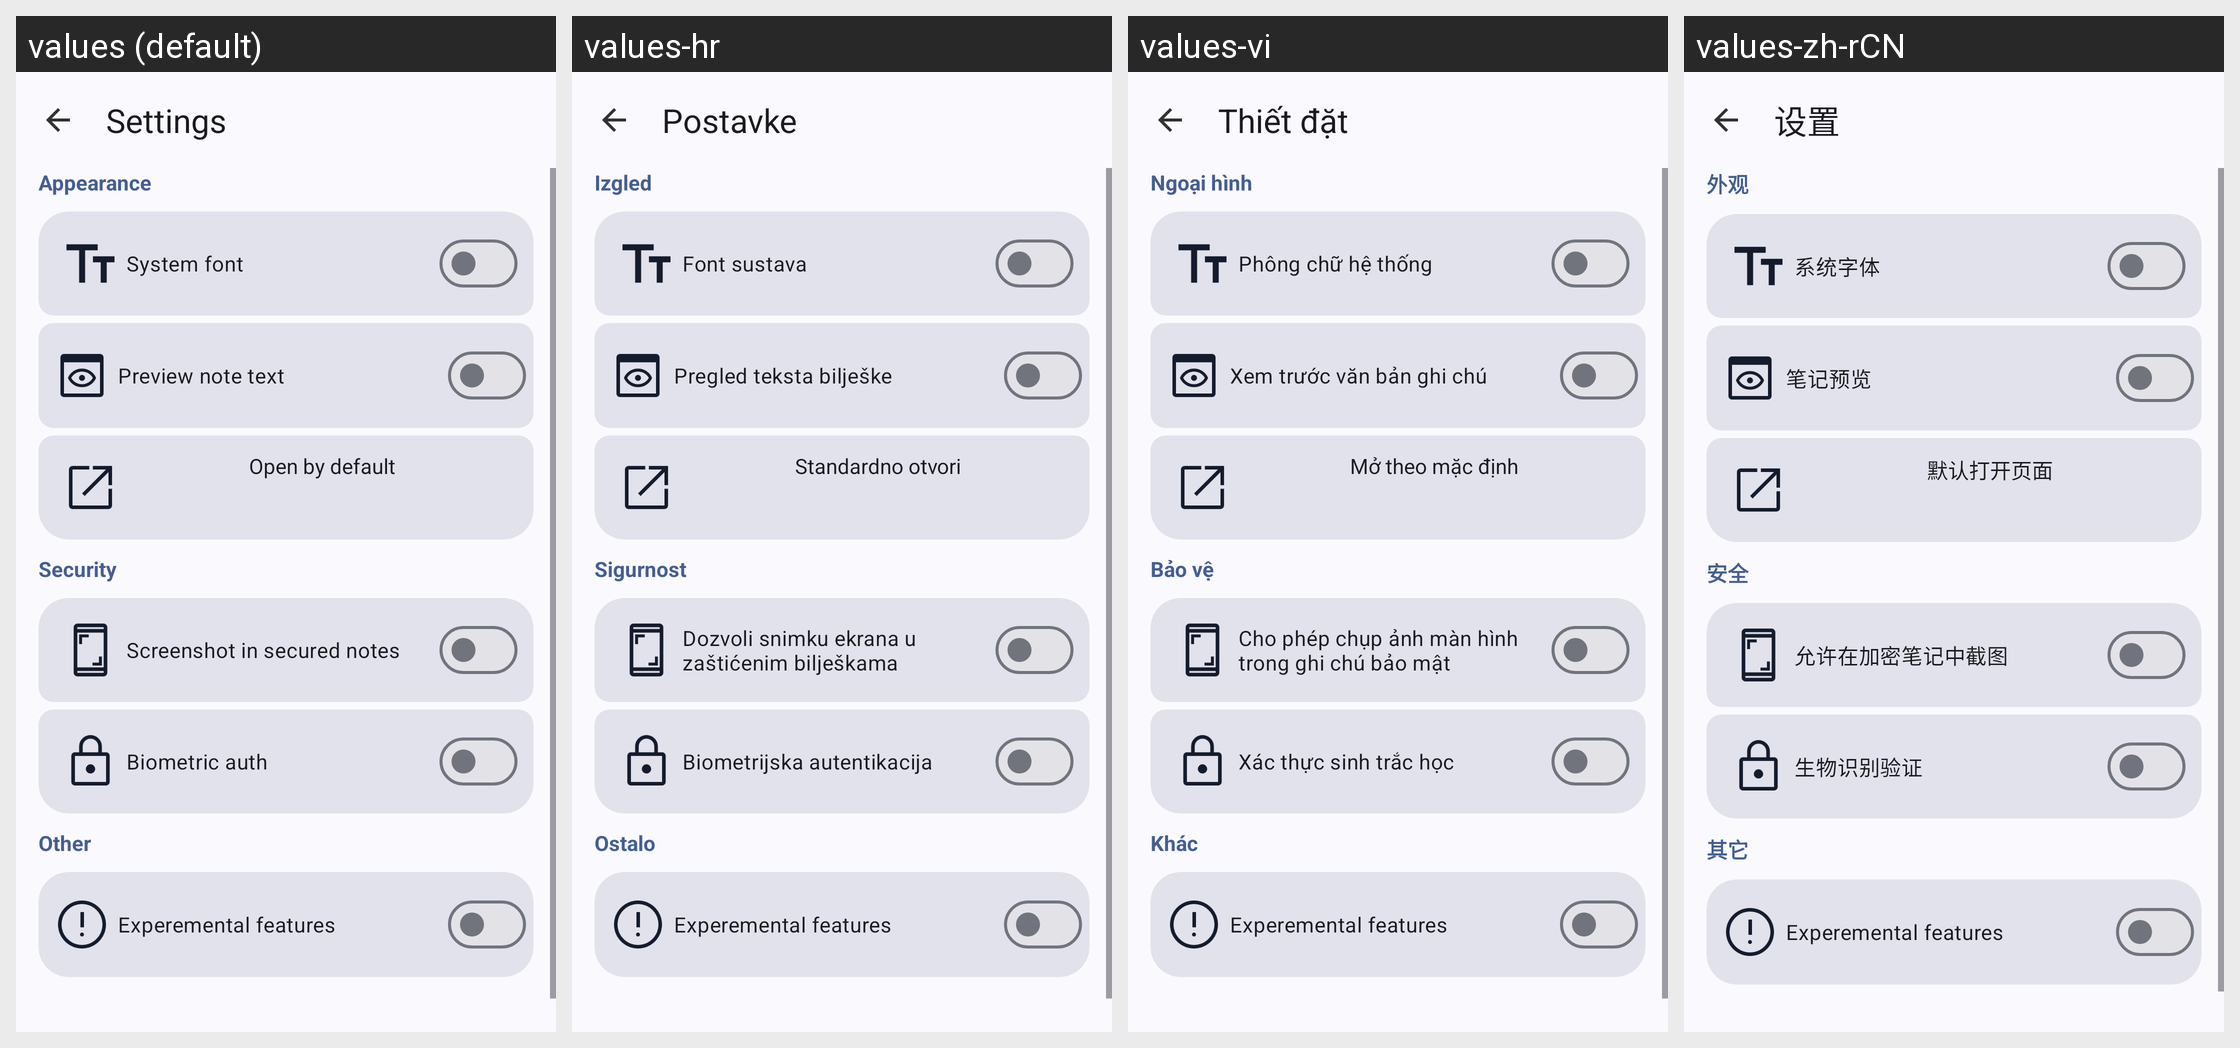

Strings drawn on this Android screen and how each of the app's shown locales translates them:
Android screen res/layout/activity_settings.xml rendered under 4 locales, left to right: values (default), values-hr, values-vi, values-zh-rCN. Device: Nexus 5 (rendered at 1080×1920; each locale shown at half size, 540×960, under a caption strip naming it); theme AppTheme.
Other locales in the repository, not shown: values-ar, values-cs, values-de, values-es, values-fr, values-nb-rNO, values-pt, values-pt-rBR, values-ru, values-zh-rTW.
Strings drawn on this screen, with the default value and each locale's value (text and hints the layout hard-codes, and strings that could not be matched under every locale, appear in the picture but are not listed):

settingsText
  values: Settings
  values-hr: Postavke
  values-vi: Thiết đặt
  values-zh-rCN: 设置

appearance
  values: Appearance
  values-hr: Izgled
  values-vi: Ngoại hình
  values-zh-rCN: 外观

fontToggle
  values: System font
  values-hr: Font sustava
  values-vi: Phông chữ hệ thống
  values-zh-rCN: 系统字体

preview
  values: Preview note text
  values-hr: Pregled teksta bilješke
  values-vi: Xem trước văn bản ghi chú
  values-zh-rCN: 笔记预览

openTask
  values: Open by default
  values-hr: Standardno otvori
  values-vi: Mở theo mặc định
  values-zh-rCN: 默认打开页面

security
  values: Security
  values-hr: Sigurnost
  values-vi: Bảo vệ
  values-zh-rCN: 安全

screenshot_secured_notes
  values: Screenshot in secured notes
  values-hr: Dozvoli snimku ekrana u zaštićenim bilješkama
  values-vi: Cho phép chụp ảnh màn hình trong ghi chú bảo mật
  values-zh-rCN: 允许在加密笔记中截图

passwordSettings
  values: Biometric auth
  values-hr: Biometrijska autentikacija
  values-vi: Xác thực sinh trắc học
  values-zh-rCN: 生物识别验证

other
  values: Other
  values-hr: Ostalo
  values-vi: Khác
  values-zh-rCN: 其它

experemental_features
  values: Experemental features
  values-hr: Experemental features  [not translated; the default value is used]
  values-vi: Experemental features  [not translated; the default value is used]
  values-zh-rCN: Experemental features  [not translated; the default value is used]
